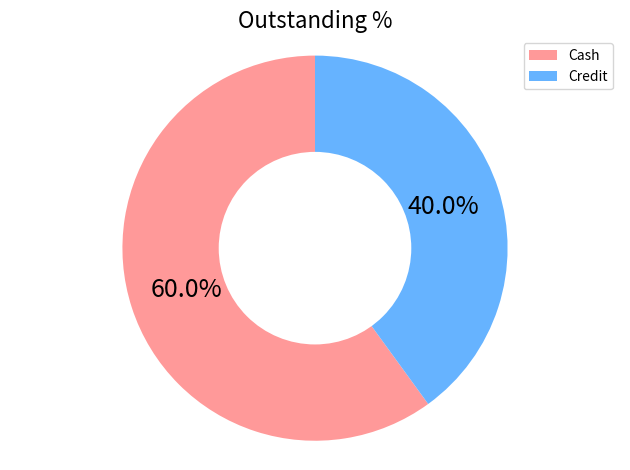

Write the Python code that produced this figure.
import matplotlib.pyplot as plt
from matplotlib.patches import Patch

# ---------------------------------------------------------
# ---- Outstanding % ----------
# ---------------------------------------------------------

cash = 60
credit = 40
sizes = [cash, credit]
# colors
colors = ['#ff9999', '#66b3ff']

legend_element = [Patch(facecolor='#ff9999', label='Cash'),
                  Patch(facecolor='#66b3ff', label='Credit')]


fig1, ax1 = plt.subplots()
wedges, labels, autopct = ax1.pie(sizes, colors=colors, autopct='%.1f%%', startangle=90, pctdistance=.7)
plt.setp(autopct, fontsize=18)
# draw circle
centre_circle = plt.Circle((0, 0), 0.50, fc='white')
fig = plt.gcf()


fig.gca().add_artist(centre_circle)
# Equal aspect ratio ensures that pie is drawn as a circle
plt.title('Outstanding %', fontsize=16)
ax1.axis('equal')
plt.tight_layout()
plt.legend(handles=legend_element, loc='best')


# plt.show()
plt.savefig('outstanding.png')